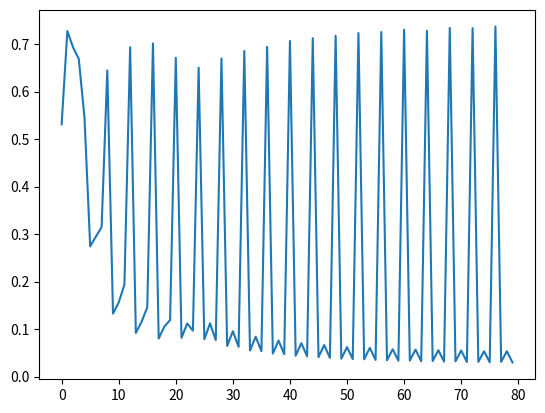

Generate this figure with matplotlib:
# -*- coding: utf-8 -*-
import numpy as np
import math
import matplotlib.pyplot as plt
def sigmoid(x):
    '''
    :param x:
    :return:
    '''
    if type(x)!=np.ndarray:
       return 1/(1+math.exp(-x))
    return 1/(1+np.exp(-x))

#激活函数的偏导数
def sigDer(x):
    '''

    :param x:
    :return:
    '''
    return sigmoid(x)*(1-sigmoid(x))

if __name__ == "__main__":
    #N, D_in, H, D_out = 64, 1000, 100, 10
    # Create random input and output data
    xs = np.array([[1.0, 1.0], [1.0, 0.0], [0.0, 1.0], [0.0, 0.0]])
    ys = np.array([[1.0, 0.0], [0.0, 0.0], [0.0, 0.0], [0.0, 0.0]])
    #
    # # Randomly initialize weights
    w1 = np.random.random((2,2))
    w2 = np.random.random((2,2))
    # Create random input and output data

    # xs = np.random.random((N, D_in))
    # ys = np.random.random((N, D_out))
    #
    # # Randomly initialize weights
    # w1 = np.random.random((D_in, H))
    # w2 = np.random.random((H, D_out))

    print(xs)
    print("------------")
    print(ys)
    learning_rate = 0.005
    losses = []
    #learning_rate = 0.05
    for step in range(1000):
       for i in range(len(xs)):
            #计算h层输出
            hin = xs[i].dot(w1)
            #对h层激活
            hout = sigmoid(hin)
            #计算o层输出
            oin = hout.dot(w2)
            #对o层激活
            out = sigmoid(oin)

            y_pred = out

            loss = np.square(y_pred - ys[i]).sum()
            if step%50==0:
               losses.append(loss)
            print(step, loss)

            # Backprop to compute gradients of w1 and w2 with respect to loss
            grad_y_pred = 2.0 * (y_pred - ys[i])

            grad_w2 = hout.T.dot(grad_y_pred)
            grad_h_relu = grad_y_pred.dot(w2.T)
            grad_h = grad_h_relu.copy()
            grad_h[hin < 0] = 0
            grad_w1 = xs[i].T.dot(grad_h)

            # Update weights
            w1 -= learning_rate * grad_w1
            w2 -= learning_rate * grad_w2
    plt.plot(losses)
    plt.show()